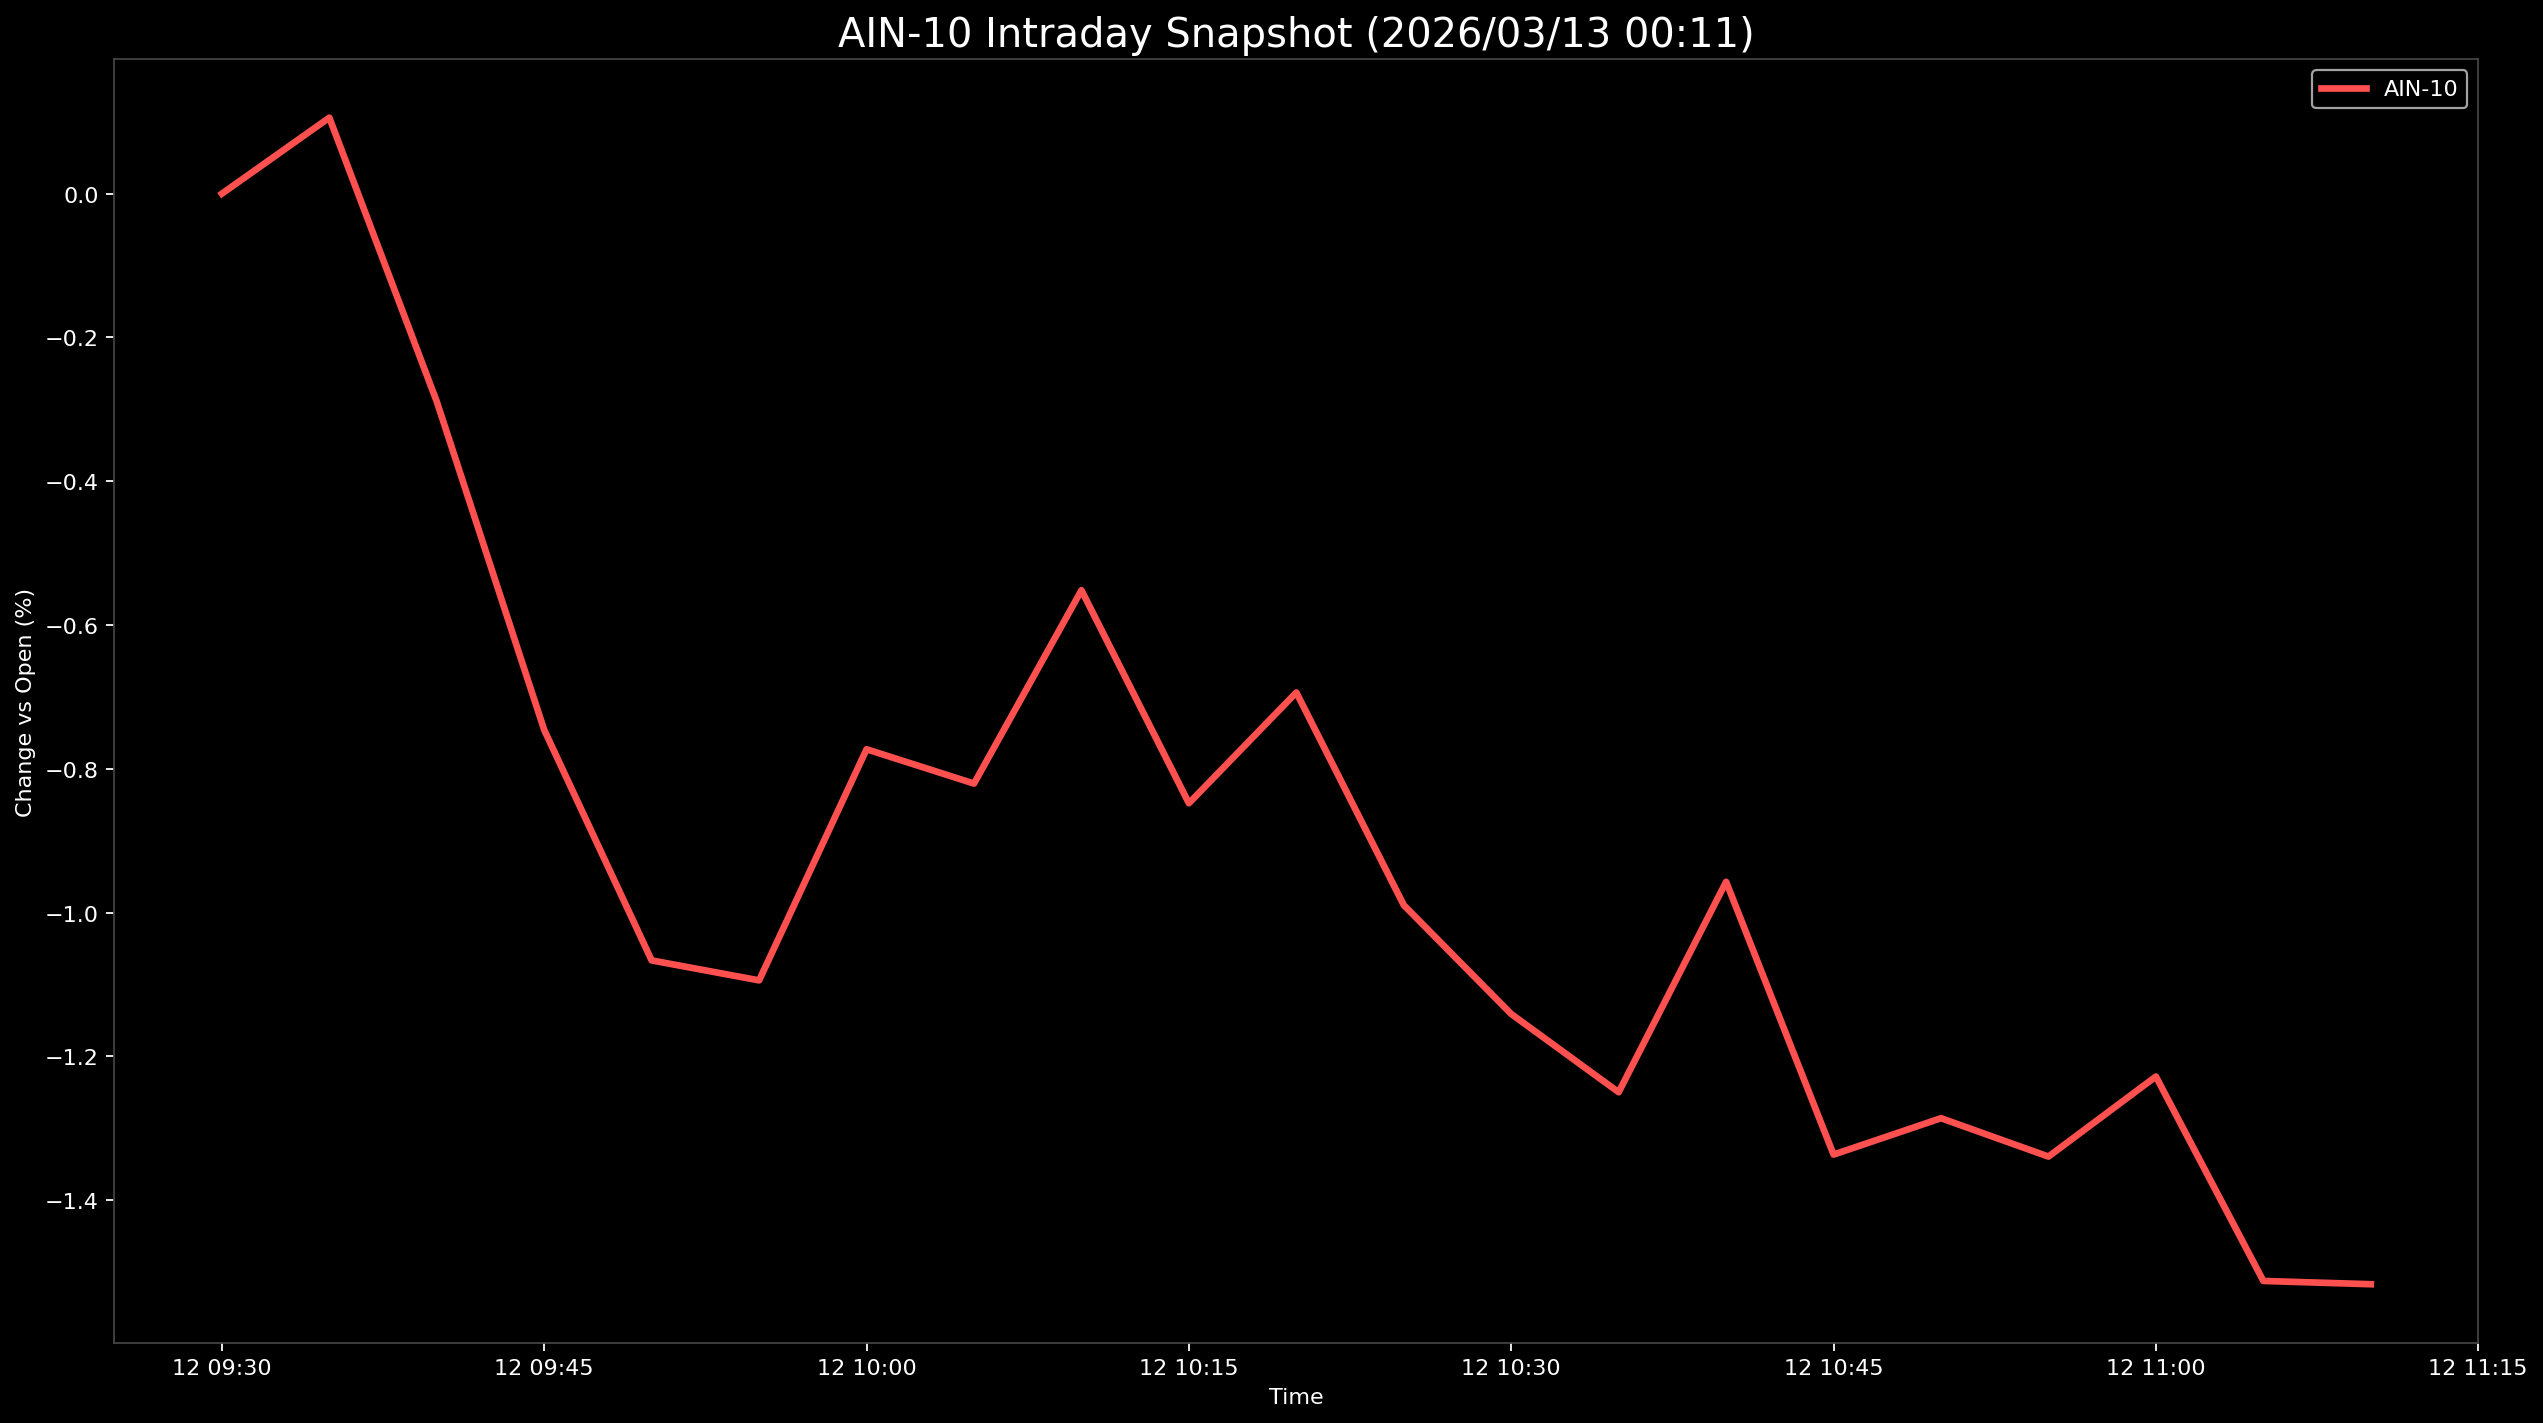

The table this chart was drawn from, first rows:
Datetime, AIN-10
2026-03-12 09:30:00, 0.0
2026-03-12 09:35:00, 0.1058
2026-03-12 09:40:00, -0.2892
2026-03-12 09:45:00, -0.7461
2026-03-12 09:50:00, -1.067
2026-03-12 09:55:00, -1.094
2026-03-12 10:00:00, -0.7729
2026-03-12 10:05:00, -0.8206
2026-03-12 10:10:00, -0.5517
2026-03-12 10:15:00, -0.848
2026-03-12 10:20:00, -0.6939
2026-03-12 10:25:00, -0.9898
2026-03-12 10:30:00, -1.141
2026-03-12 10:35:00, -1.25
2026-03-12 10:40:00, -0.9573
2026-03-12 10:45:00, -1.337
2026-03-12 10:50:00, -1.286
2026-03-12 10:55:00, -1.34
2026-03-12 11:00:00, -1.228
2026-03-12 11:05:00, -1.513
2026-03-12 11:10:00, -1.517
